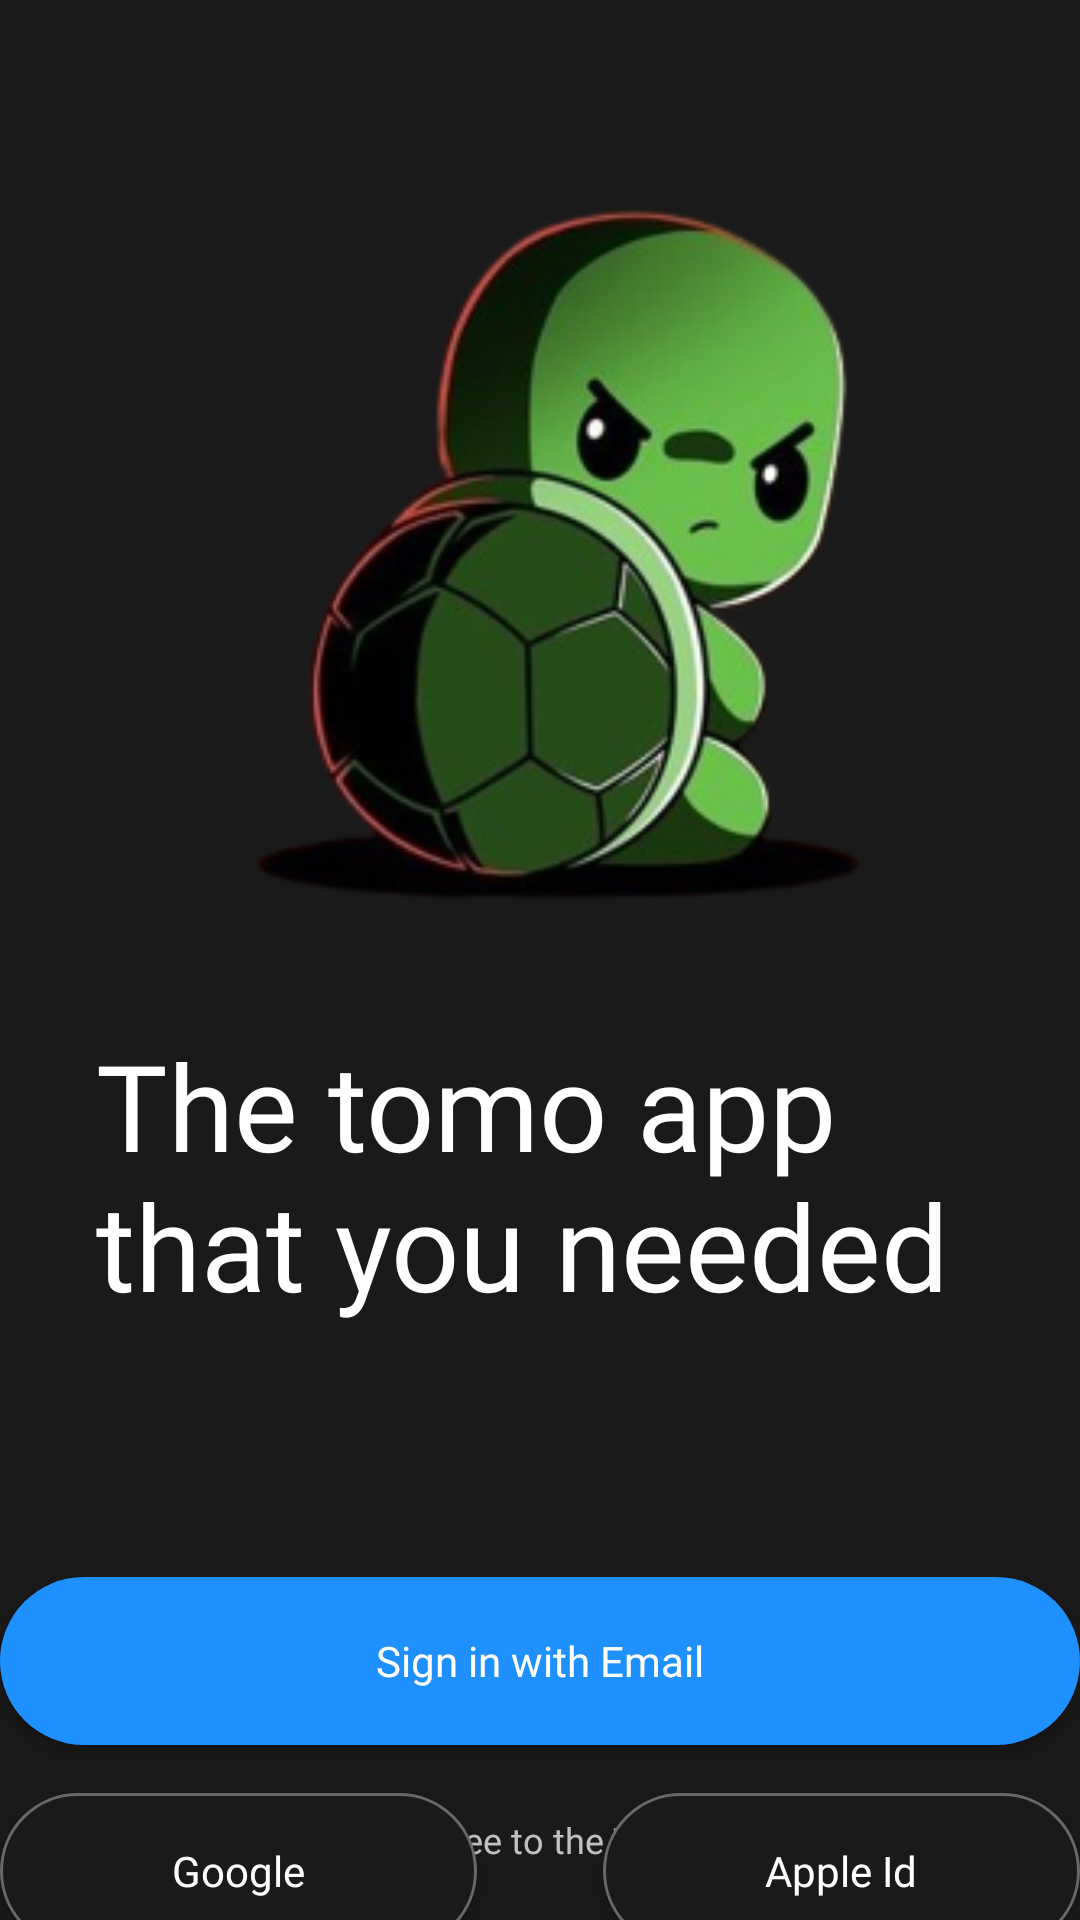

Here is an Android app screen rendered from its layout file. Give the layout XML and the strings, colors and styles it references.
<!-- AndroidManifest.xml: application theme Theme.TurTomo -->
<!-- res/layout/activity_entry_screen.xml -->
<?xml version="1.0" encoding="utf-8"?>
<androidx.constraintlayout.widget.ConstraintLayout xmlns:android="http://schemas.android.com/apk/res/android"
    xmlns:app="http://schemas.android.com/apk/res-auto"
    xmlns:tools="http://schemas.android.com/tools"
    android:layout_width="match_parent"
    android:layout_height="match_parent"
    tools:context=".Login.EntryScreen"
    android:background="@color/darkScreen"
    >


    <ImageView
        android:id="@+id/turtle"
        android:layout_width="740dp"
        android:layout_height="541dp"
        android:layout_marginTop="-60dp"
        android:src="@drawable/turtleangry"
        app:layout_constraintEnd_toEndOf="parent"
        app:layout_constraintHorizontal_bias="0.455"
        app:layout_constraintStart_toStartOf="parent"
        app:layout_constraintTop_toTopOf="parent" />


    <TextView
        android:id="@+id/textView"
        android:layout_width="311dp"
        android:layout_height="152dp"
        android:layout_marginTop="-140dp"
        android:fontFamily="@font/inter_bold"
        android:text="The tomo app that you needed"
        android:textColor="#FFFFFF"
        android:textSize="40sp"
        app:layout_constraintEnd_toEndOf="@id/turtle"
        app:layout_constraintHorizontal_bias="0.125"
        app:layout_constraintStart_toStartOf="parent"
        app:layout_constraintTop_toBottomOf="@id/turtle" />

    <Button
        android:id="@+id/loginRedirectButton"
        android:layout_width="360dp"
        android:layout_height="56dp"
        android:layout_marginTop="32dp"
        android:background="@drawable/blue_button"
        android:fontFamily="@font/inter_bold"
        android:text="Sign in with Email"
        android:textAppearance="@style/TextAppearance.AppCompat.Body1"
        android:textColor="#FFFFFF"
        app:layout_constraintEnd_toEndOf="parent"
        app:layout_constraintStart_toStartOf="parent"
        app:layout_constraintTop_toBottomOf="@id/textView" />

    <Button
        android:id="@+id/googleSignIn"
        android:layout_width="159dp"
        android:layout_height="52dp"
        android:layout_marginTop="72dp"
        android:fontFamily="@font/inter_bold"
        android:text="Google"
        android:background="@drawable/black_button"
        android:textAppearance="@style/TextAppearance.AppCompat.Body1"
        android:textColor="#FFFFFF"
        app:layout_constraintEnd_toEndOf="@+id/loginRedirectButton"
        app:layout_constraintHorizontal_bias="0.0"
        app:layout_constraintStart_toStartOf="@+id/loginRedirectButton"
        app:layout_constraintTop_toTopOf="@+id/loginRedirectButton" />

    <Button
        android:layout_width="159dp"
        android:layout_height="52dp"
        android:layout_marginTop="72dp"
        android:background="@drawable/black_button"
        android:fontFamily="@font/inter_bold"
        android:text="Apple Id"
        android:textAppearance="@style/TextAppearance.AppCompat.Body1"
        android:textColor="#FFFFFF"
        app:layout_constraintEnd_toEndOf="@+id/loginRedirectButton"
        app:layout_constraintHorizontal_bias="1.0"
        app:layout_constraintStart_toStartOf="@+id/loginRedirectButton"
        app:layout_constraintTop_toTopOf="@+id/loginRedirectButton" />

    <TextView
        android:id="@+id/textView2"
        android:layout_width="340dp"
        android:layout_height="18dp"
        android:fontFamily="@font/inter_regular"
        android:text="By Continuing you agree to the Terms and Conditions"
        android:textAlignment="center"
        android:textAppearance="@style/TextAppearance.AppCompat.Body1"
        android:textColor="#C1C1C1"
        android:textSize="12sp"
        app:layout_constraintBottom_toBottomOf="parent"
        app:layout_constraintEnd_toEndOf="parent"
        app:layout_constraintHorizontal_bias="0.492"
        app:layout_constraintStart_toStartOf="parent"
        app:layout_constraintTop_toBottomOf="@+id/loginRedirectButton"
        app:layout_constraintVertical_bias="0.575" />


</androidx.constraintlayout.widget.ConstraintLayout>
<!-- resources referenced by this layout -->
<resources>
  <color name="darkScreen">#1A1A1A</color>
  <!-- drawable black_button (drawable) -->
  <?xml version="1.0" encoding="utf-8"?>
  <shape xmlns:android="http://schemas.android.com/apk/res/android" android:shape="rectangle">
      <solid android:color="@color/darkScreen"/>
      <corners android:radius="50dp"/>
      <stroke android:color="@color/gray" android:width="1dp"/>
  
  </shape>
  <!-- drawable blue_button (drawable) -->
  <?xml version="1.0" encoding="utf-8"?>
  <shape xmlns:android="http://schemas.android.com/apk/res/android" android:shape="rectangle">
  
      <solid android:color="@color/light_blue"/>
      <corners android:radius="50dp"/>
  
  
  </shape>
  <!-- drawable turtleangry: png bitmap (drawable, 65953 bytes) -->
  <style name="Theme.TurTomo" parent="Theme.AppCompat.DayNight.NoActionBar">
          
          <item name="colorPrimary">@color/purple_500</item>
          <item name="colorPrimaryVariant">@color/darkScreen</item>
          <item name="colorOnPrimary">@color/white</item>
          
          <item name="colorSecondary">@color/teal_200</item>
          <item name="colorSecondaryVariant">@color/teal_700</item>
          <item name="colorOnSecondary">@color/darkScreen</item>
          
          <item name="android:statusBarColor">?attr/colorPrimaryVariant</item>
          
      </style>
  <color name="gray">#686868</color>
  <color name="light_blue">#1E90FF</color>
  <color name="purple_500">#FF6200EE</color>
  <color name="white">#FFFFFFFF</color>
  <color name="teal_200">#FF03DAC5</color>
  <color name="teal_700">#FF018786</color>
</resources>
